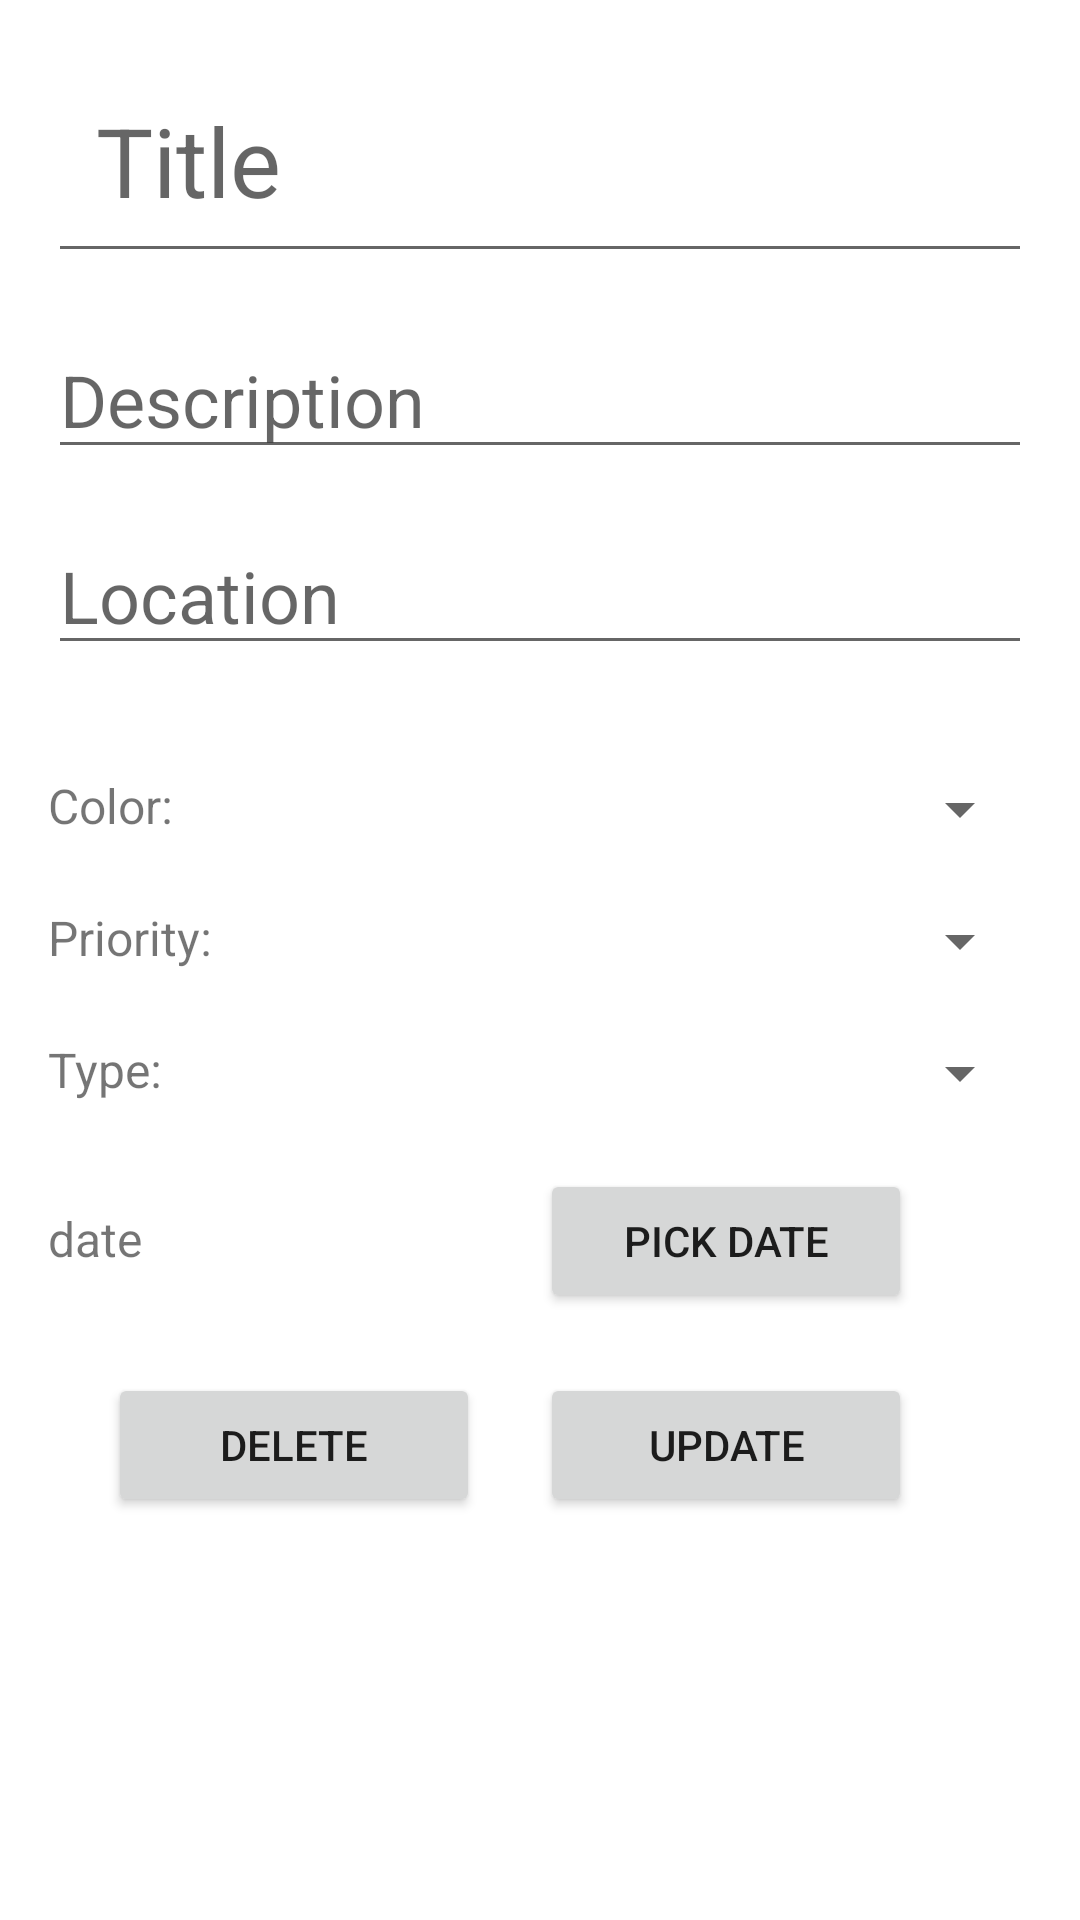

Write the Android layout XML for this screen, with the resource values it uses.
<!-- AndroidManifest.xml: application theme Theme.SE2_Team06 -->
<!-- res/layout/activity_edit_appointment.xml -->
<?xml version="1.0" encoding="utf-8"?>
<LinearLayout xmlns:android="http://schemas.android.com/apk/res/android"
    android:layout_width="match_parent"
    android:layout_height="match_parent"
    xmlns:tools="http://schemas.android.com/tools"
    android:padding="16dp"
    android:orientation="vertical"
    android:layout_marginTop="20dp"
    tools:context=".view.EditAppointmentActivity">

    <EditText
        android:id="@+id/edit_title"
        android:layout_width="match_parent"
        android:layout_height="wrap_content"
        android:hint="Title"
        android:inputType="text"
        android:padding="16dp"
        android:layout_marginBottom="16dp"
        android:textSize="32dp"/>

    <EditText
        android:id="@+id/edit_description"
        android:layout_width="match_parent"
        android:layout_height="wrap_content"
        android:hint="Description"
        android:inputType="textMultiLine"
        android:layout_marginBottom="16dp"
        android:textSize="24dp"/>

    <EditText
        android:id="@+id/edit_location"
        android:layout_width="match_parent"
        android:layout_height="wrap_content"
        android:hint="Location"
        android:inputType="textMultiLine"
        android:layout_marginBottom="16dp"
        android:textSize="24dp"/>

    <LinearLayout
        android:layout_width="match_parent"
        android:layout_height="wrap_content"
        android:layout_marginTop="20dp">

        <TextView
            android:id="@+id/textViewColor"
            android:layout_width="0dp"
            android:layout_height="wrap_content"
            android:layout_weight="1"
            android:textSize="16dp"
            android:text="Color:"/>

        <Spinner
            android:id="@+id/spinnerColor"
            android:layout_width="0dp"
            android:layout_height="wrap_content"
            android:layout_weight="1"/>

    </LinearLayout>

    <LinearLayout
        android:layout_width="match_parent"
        android:layout_height="wrap_content"
        android:layout_marginTop="20dp">

        <TextView
            android:id="@+id/textViewPriority"
            android:layout_width="0dp"
            android:layout_height="wrap_content"
            android:layout_weight="1"
            android:textSize="16dp"
            android:text="Priority:"/>

        <Spinner
            android:id="@+id/spinnerPriority"
            android:layout_width="0dp"
            android:layout_height="wrap_content"
            android:layout_weight="1"/>

    </LinearLayout>

    <LinearLayout
        android:layout_width="match_parent"
        android:layout_height="wrap_content"
        android:layout_marginTop="20dp">

        <TextView
            android:id="@+id/textViewTaskType"
            android:layout_width="0dp"
            android:layout_height="wrap_content"
            android:layout_weight="1"
            android:textSize="16dp"
            android:text="Type:"/>

        <Spinner
            android:id="@+id/spinnerTaskType"
            android:layout_width="0dp"
            android:layout_height="wrap_content"
            android:layout_weight="1"/>

    </LinearLayout>


    <LinearLayout
        android:layout_width="match_parent"
        android:layout_height="wrap_content"
        android:layout_marginTop="20dp">

        <TextView
            android:id="@+id/showDate"
            android:layout_width="0dp"
            android:layout_height="wrap_content"
            android:layout_weight="1"
            android:textSize="16dp"
            android:text="date"/>

        <Button
            android:id="@+id/selectDate"
            android:layout_width="0dp"
            android:layout_height="wrap_content"
            android:layout_weight="1"
            android:text="Pick Date"
            android:layout_marginRight="40dp"
            android:layout_marginLeft="40dp"/>


    </LinearLayout>


    <LinearLayout
        android:layout_width="match_parent"
        android:layout_height="wrap_content"
        android:layout_margin="20dp">

        <Button
            android:id="@+id/delete_button"
            android:layout_width="match_parent"
            android:layout_height="wrap_content"
            android:layout_gravity="bottom"
            android:layout_marginRight="20dp"
            android:text="Delete"
            android:layout_weight="1"/>

        <Button
            android:id="@+id/update_button"
            android:layout_width="match_parent"
            android:layout_height="wrap_content"
            android:layout_gravity="bottom"
            android:layout_marginRight="20dp"
            android:text="Update"
            android:layout_weight="1"/>

    </LinearLayout>



</LinearLayout>
<!-- resources referenced by this layout -->
<resources>
  <style name="Theme.SE2_Team06" parent="Theme.MaterialComponents.DayNight.DarkActionBar">
          
          <item name="colorPrimary">@color/purple_500</item>
          <item name="colorPrimaryVariant">@color/purple_700</item>
          <item name="colorOnPrimary">@color/white</item>
          
          <item name="colorSecondary">@color/teal_200</item>
          <item name="colorSecondaryVariant">@color/teal_700</item>
          <item name="colorOnSecondary">@color/black</item>
          
          <item name="android:statusBarColor">?attr/colorPrimaryVariant</item>
          
      </style>
  <!-- not gathered from this repository: default colours our renderer supplied (Android Studio template values) -->
  <color name="purple_500">#FF6200EE</color>
  <color name="purple_700">#FF3700B3</color>
  <color name="teal_200">#FF03DAC5</color>
  <color name="teal_700">#FF018786</color>
  <color name="black">#FF000000</color>
  <color name="white">#FFFFFFFF</color>
</resources>
